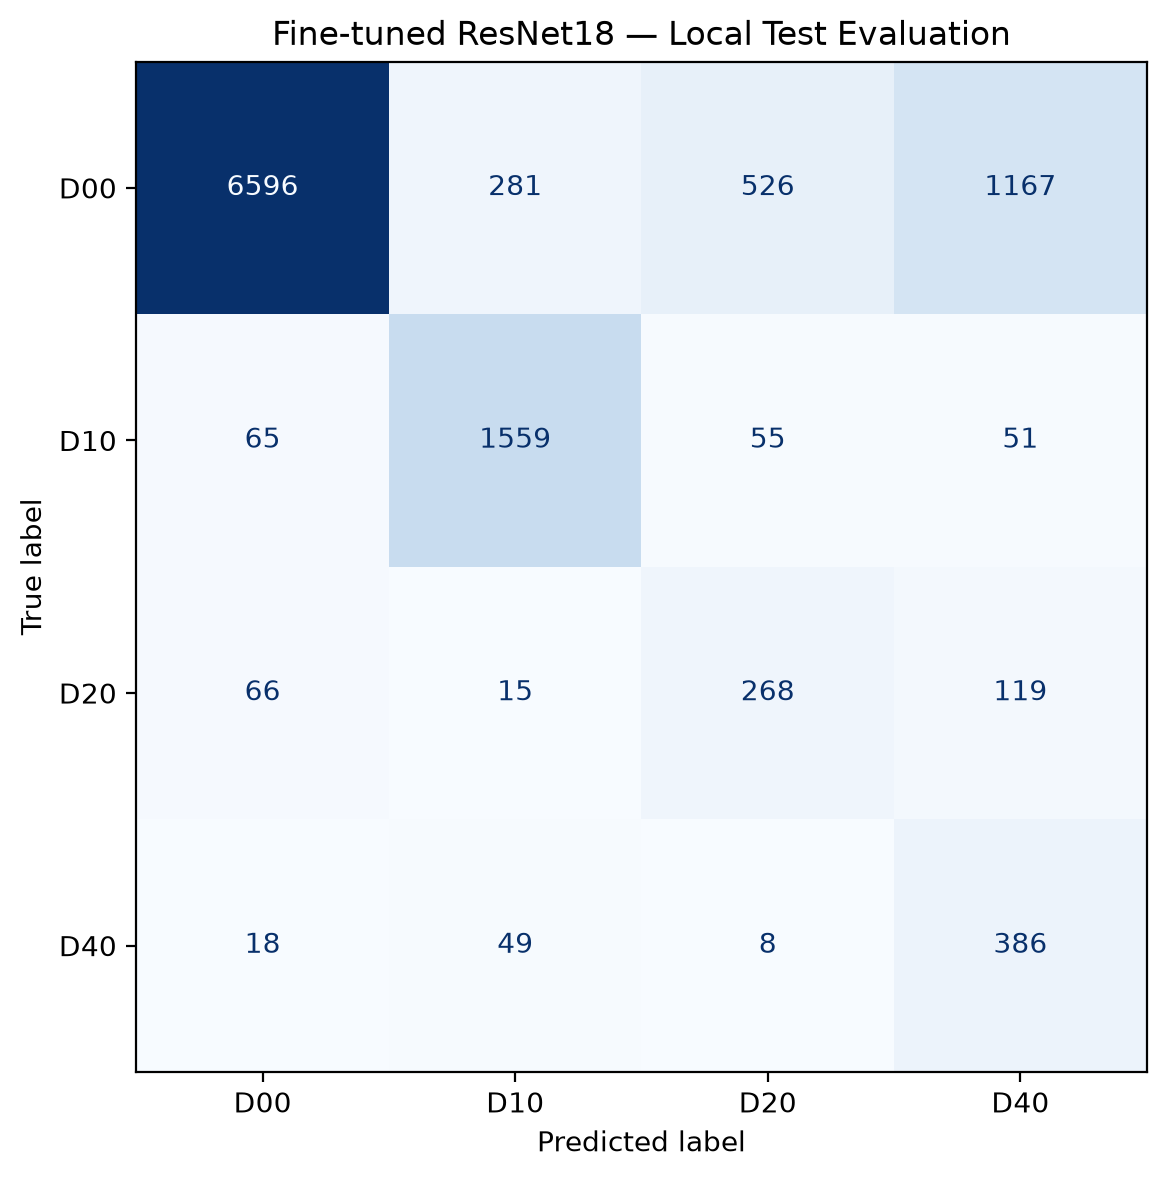

The data file committed next to this chart (first rows):
, D00, D10, D20, D40
D00, 6596, 281, 526, 1167
D10, 65, 1559, 55, 51
D20, 66, 15, 268, 119
D40, 18, 49, 8, 386
